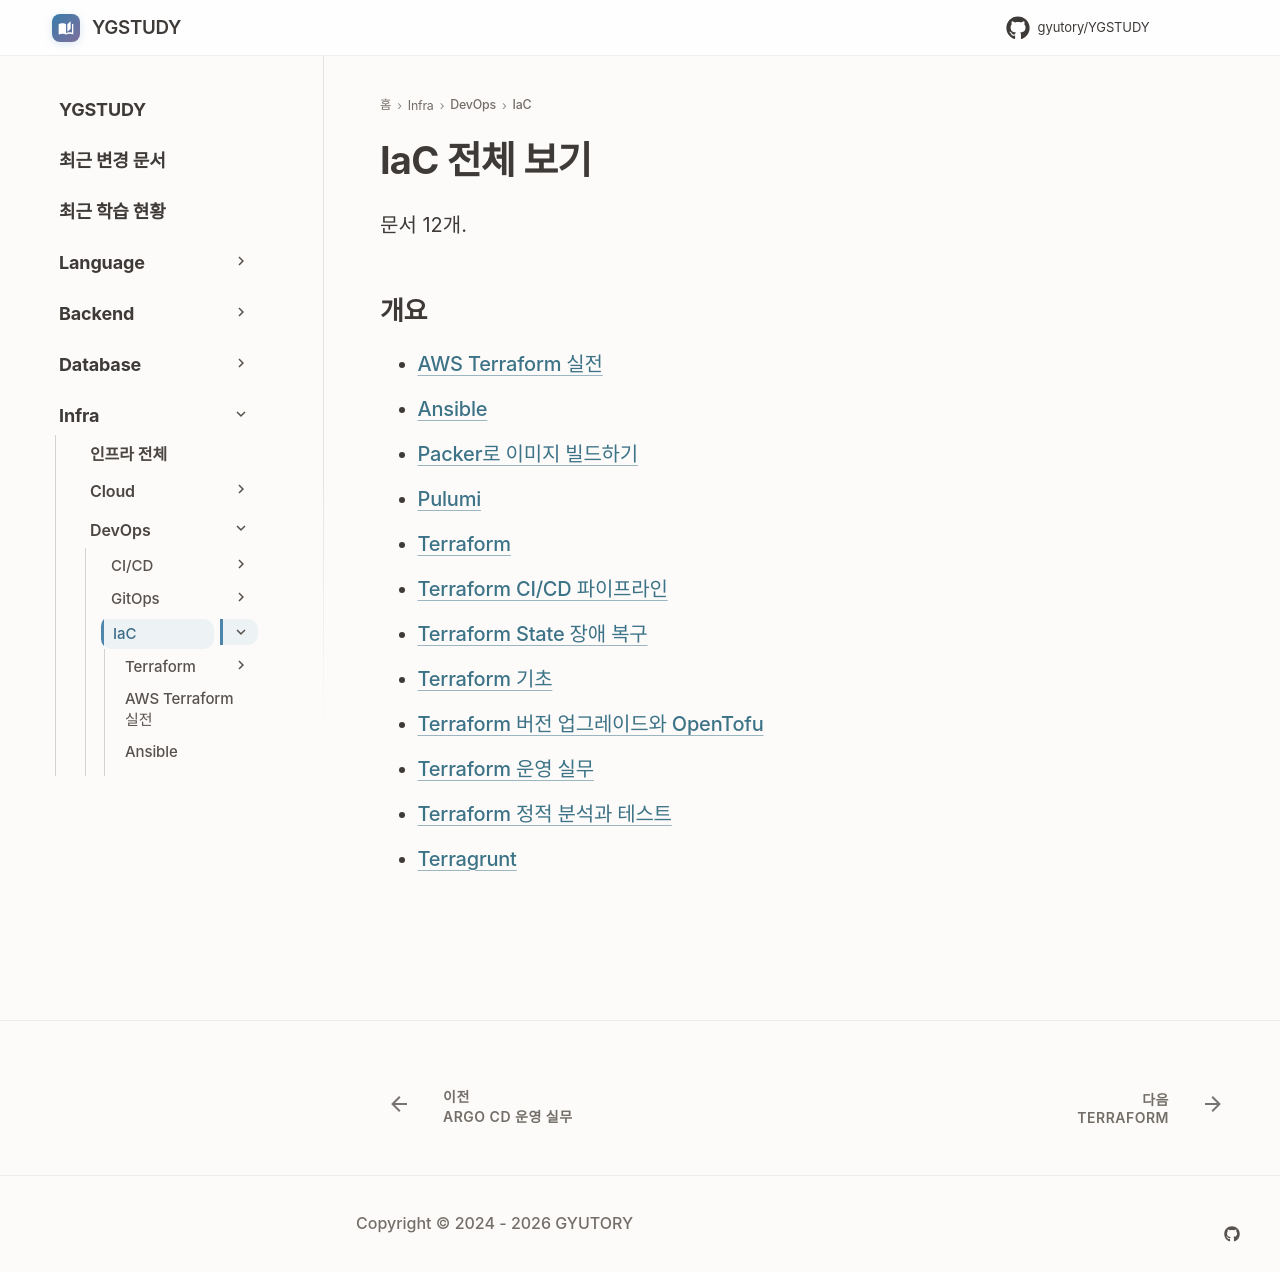

repository: GYUTORY/YGSTUDY · page: DevOps/Infrastructure_as_Code/index.html · generator: mkdocs

---
title: IaC 전체 보기
tags: []
hide:
  - toc
updated: 2026-11-28
---

<!-- AUTO-SECTION-INDEX: tools/section_index.py 가 빌드마다 다시 만든다. 직접 고치지 말 것. -->

# IaC 전체 보기

문서 12개.

## 개요

- [AWS Terraform 실전](AWS_Terraform_실전.md)
- [Ansible](Ansible.md)
- [Packer로 이미지 빌드하기](Packer.md)
- [Pulumi](Pulumi.md)
- [Terraform](Terraform.md)
- [Terraform CI/CD 파이프라인](Terraform_CI_CD_파이프라인.md)
- [Terraform State 장애 복구](Terraform_State_장애_복구.md)
- [Terraform 기초](Terraform_기초.md)
- [Terraform 버전 업그레이드와 OpenTofu](Terraform_버전_업그레이드와_Open_Tofu.md)
- [Terraform 운영 실무](Terraform_운영_실무.md)
- [Terraform 정적 분석과 테스트](Terraform_정적_분석과_테스트.md)
- [Terragrunt](Terragrunt.md)
